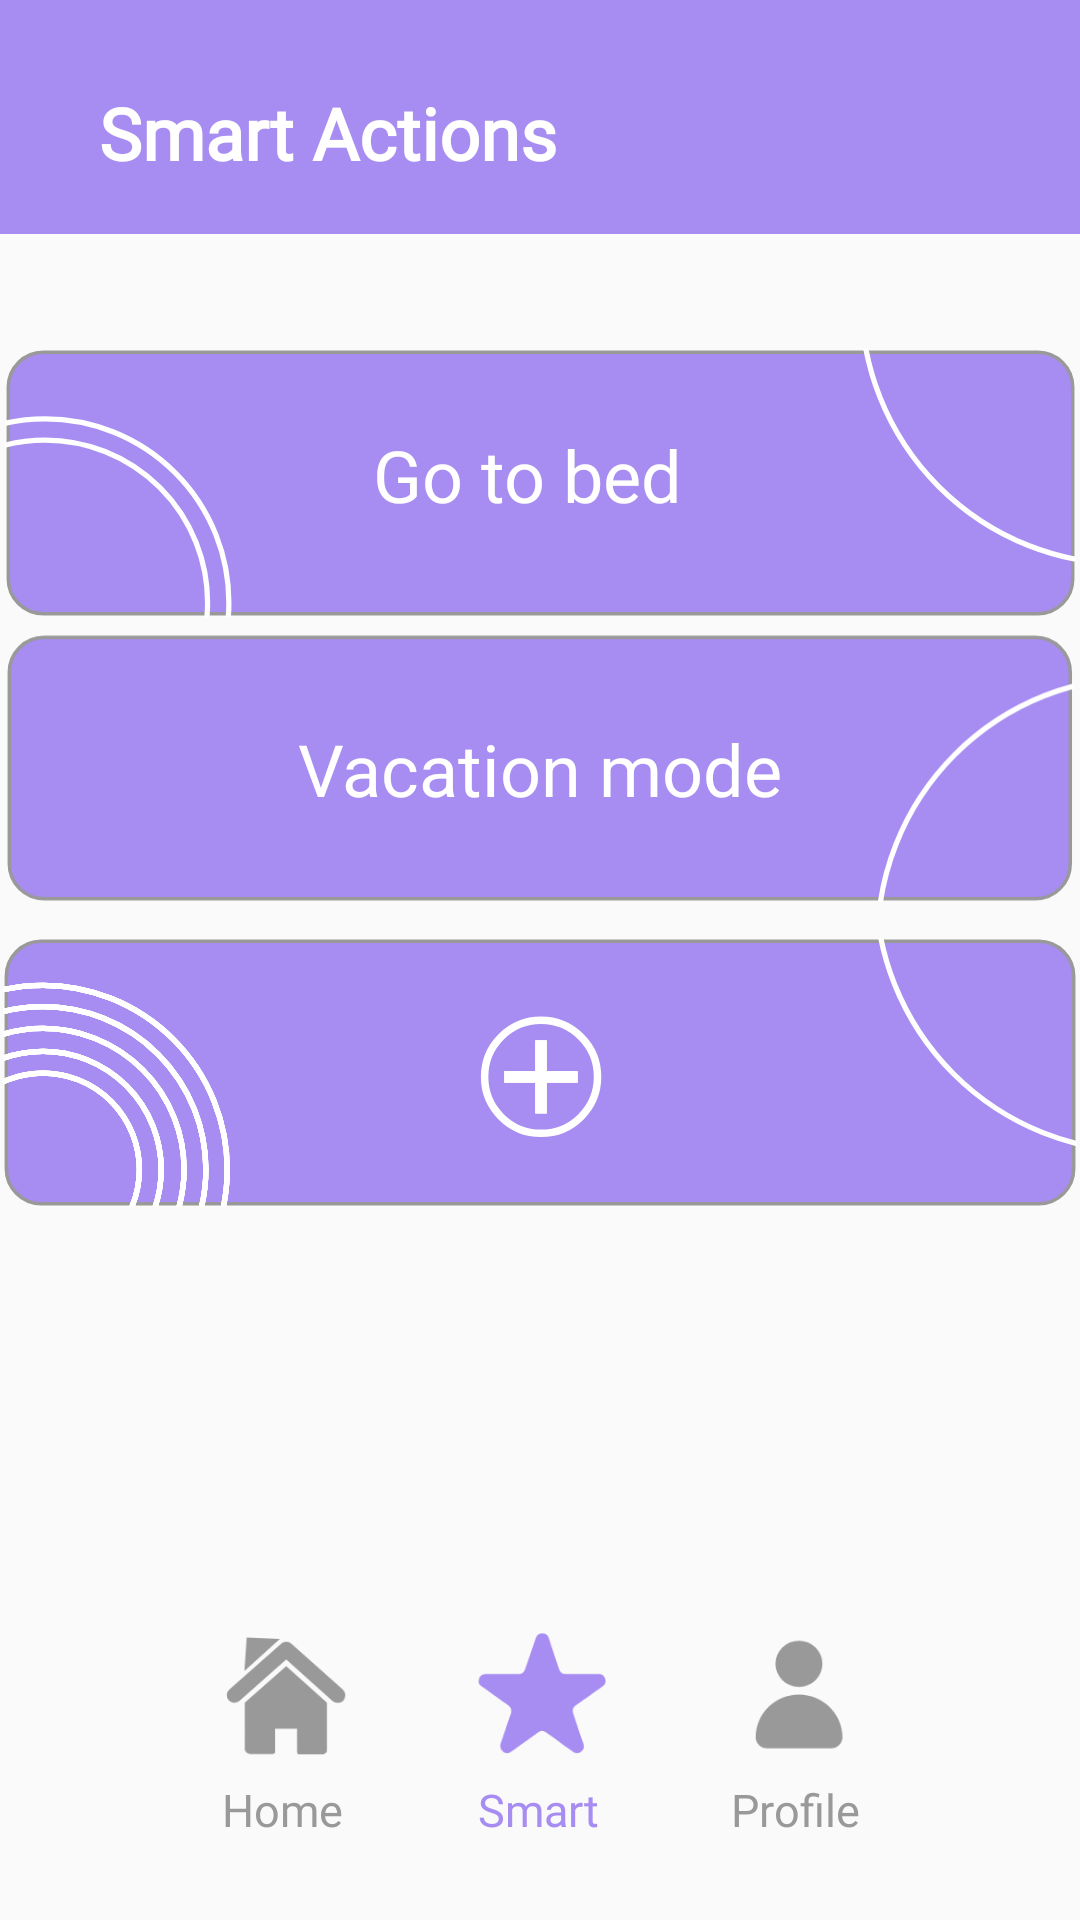

Produce the Android XML layout that renders to this screen, including the resource entries it uses.
<!-- AndroidManifest.xml: application theme Theme.MyApplication -->
<!-- res/layout/smart_actions.xml -->
<?xml version="1.0" encoding="utf-8"?>
<androidx.constraintlayout.widget.ConstraintLayout xmlns:android="http://schemas.android.com/apk/res/android"
    xmlns:app="http://schemas.android.com/apk/res-auto"
    xmlns:tools="http://schemas.android.com/tools"
    android:layout_width="match_parent"
    android:layout_height="match_parent">

    <androidx.constraintlayout.widget.ConstraintLayout
        android:layout_width="match_parent"
        android:layout_height="78dp"
        android:background="@color/purple_theme"
        app:layout_constraintBottom_toTopOf="@+id/constraintLayout"
        app:layout_constraintEnd_toEndOf="parent"
        app:layout_constraintStart_toStartOf="parent"
        app:layout_constraintTop_toTopOf="parent"
        app:layout_constraintVertical_bias="0.0">

        <TextView
            android:id="@+id/textView6"
            android:layout_width="165dp"
            android:layout_height="34dp"
            android:layout_marginStart="32dp"
            android:layout_marginTop="28dp"
            android:layout_marginEnd="41dp"
            android:layout_weight="1"
            android:fontFamily="@font/roboto"
            android:text="@string/smart_actions"
            android:textColor="@color/white"
            android:textSize="24sp"
            android:textStyle="bold"
            app:layout_constraintBottom_toBottomOf="parent"
            app:layout_constraintEnd_toEndOf="parent"
            app:layout_constraintHorizontal_bias="0.008"
            app:layout_constraintStart_toStartOf="parent"
            app:layout_constraintTop_toTopOf="parent"
            app:layout_constraintVertical_bias="0.0"
            tools:ignore="TextContrastCheck" />

    </androidx.constraintlayout.widget.ConstraintLayout>

    <androidx.constraintlayout.widget.ConstraintLayout
        android:id="@+id/constraintLayout"
        android:layout_width="match_parent"
        android:layout_height="match_parent">

        <androidx.constraintlayout.utils.widget.ImageFilterView
            android:id="@+id/imageFilterView7"
            android:layout_width="357dp"
            android:layout_height="110dp"
            app:layout_constraintBottom_toBottomOf="parent"
            app:layout_constraintEnd_toEndOf="parent"
            app:layout_constraintStart_toStartOf="parent"
            app:layout_constraintTop_toTopOf="parent"
            app:layout_constraintVertical_bias="0.19999999"
            app:srcCompat="@drawable/smart5" />

        <TextView
            android:id="@+id/textView8"
            android:layout_width="110dp"
            android:layout_height="33dp"
            android:layout_marginTop="36dp"
            android:text="Go to bed"
            android:textColor="@color/white"
            android:textSize="24sp"
            app:layout_constraintEnd_toEndOf="@+id/imageFilterView7"
            app:layout_constraintHorizontal_bias="0.497"
            app:layout_constraintStart_toStartOf="@+id/imageFilterView7"
            app:layout_constraintTop_toTopOf="@+id/imageFilterView7" />

        <ImageView
            android:id="@+id/imageView26"
            android:layout_width="356dp"
            android:layout_height="108dp"
            app:layout_constraintBottom_toBottomOf="parent"
            app:layout_constraintEnd_toEndOf="parent"
            app:layout_constraintStart_toStartOf="parent"
            app:layout_constraintTop_toTopOf="parent"
            app:layout_constraintVertical_bias="0.38"
            app:srcCompat="@drawable/smart3" />

        <TextView
            android:id="@+id/textView9"
            android:layout_width="wrap_content"
            android:layout_height="wrap_content"
            android:text="Vacation mode"
            android:textColor="@color/white"
            android:textSize="24sp"
            app:layout_constraintBottom_toBottomOf="@+id/imageView26"
            app:layout_constraintEnd_toEndOf="@+id/imageView26"
            app:layout_constraintStart_toStartOf="@+id/imageView26"
            app:layout_constraintTop_toTopOf="@+id/imageView26" />

        <androidx.constraintlayout.utils.widget.ImageFilterView
            android:id="@+id/imageFilterView6"
            android:layout_width="358dp"
            android:layout_height="103dp"
            app:layout_constraintBottom_toBottomOf="parent"
            app:layout_constraintEnd_toEndOf="parent"
            app:layout_constraintStart_toStartOf="parent"
            app:layout_constraintTop_toTopOf="parent"
            app:layout_constraintVertical_bias="0.57"
            app:srcCompat="@drawable/smart4" />

        <ImageView
            android:id="@+id/imageView27"
            android:layout_width="54dp"
            android:layout_height="44dp"
            app:layout_constraintBottom_toBottomOf="@+id/imageFilterView6"
            app:layout_constraintEnd_toEndOf="@+id/imageFilterView6"
            app:layout_constraintStart_toStartOf="@+id/imageFilterView6"
            app:layout_constraintTop_toTopOf="@+id/imageFilterView6"
            app:srcCompat="@drawable/plus_white" />

        <androidx.constraintlayout.widget.ConstraintLayout
            android:id="@+id/constraintLayout2"
            android:layout_width="match_parent"
            android:layout_height="107dp"
            app:layout_constraintBottom_toBottomOf="parent"
            app:layout_constraintEnd_toEndOf="parent"
            app:layout_constraintStart_toStartOf="parent">

            <TextView
                android:id="@+id/textView4"
                android:layout_width="60dp"
                android:layout_height="25dp"
                android:fontFamily="@font/roboto"
                android:text="Home"
                android:textAlignment="center"
                android:textColor="@color/switch_off"
                android:textSize="15sp"
                app:layout_constraintBottom_toBottomOf="parent"
                app:layout_constraintEnd_toEndOf="parent"
                app:layout_constraintHorizontal_bias="0.213"
                app:layout_constraintStart_toStartOf="parent"
                app:layout_constraintTop_toTopOf="@+id/imageFilterView2"
                app:layout_constraintVertical_bias="0.73" />

            <ImageView
                android:id="@+id/imageView24"
                android:layout_width="60dp"
                android:layout_height="60dp"
                app:layout_constraintBottom_toBottomOf="parent"
                app:layout_constraintEnd_toEndOf="parent"
                app:layout_constraintHorizontal_bias="0.783"
                app:layout_constraintStart_toStartOf="parent"
                app:layout_constraintTop_toTopOf="parent"
                app:layout_constraintVertical_bias="0.0"
                app:srcCompat="@drawable/profile" />

            <TextView
                android:id="@+id/textView7"
                android:layout_width="60dp"
                android:layout_height="25dp"
                android:fontFamily="@font/roboto"
                android:text="Profile"
                android:textAlignment="center"
                android:textColor="@color/switch_off"
                android:textSize="15sp"
                app:layout_constraintBottom_toBottomOf="parent"
                app:layout_constraintEnd_toEndOf="parent"
                app:layout_constraintHorizontal_bias="0.783"
                app:layout_constraintStart_toStartOf="parent"
                app:layout_constraintTop_toTopOf="parent"
                app:layout_constraintVertical_bias="0.731" />

            <TextView
                android:id="@+id/textView5"
                android:layout_width="60dp"
                android:layout_height="25dp"
                android:fontFamily="@font/roboto"
                android:text="Smart"
                android:textAlignment="center"
                android:textColor="@color/purple_theme"
                android:textSize="15sp"
                app:layout_constraintBottom_toBottomOf="parent"
                app:layout_constraintEnd_toEndOf="parent"
                app:layout_constraintHorizontal_bias="0.498"
                app:layout_constraintStart_toStartOf="parent"
                app:layout_constraintTop_toTopOf="parent"
                app:layout_constraintVertical_bias="0.731" />

            <androidx.constraintlayout.utils.widget.ImageFilterView
                android:id="@+id/imageFilterView"
                android:layout_width="60dp"
                android:layout_height="60dp"
                app:layout_constraintBottom_toBottomOf="parent"
                app:layout_constraintEnd_toEndOf="parent"
                app:layout_constraintHorizontal_bias="0.498"
                app:layout_constraintStart_toStartOf="parent"
                app:layout_constraintTop_toTopOf="parent"
                app:layout_constraintVertical_bias="0.0"
                app:srcCompat="@drawable/_2artboard_1" />

            <androidx.constraintlayout.utils.widget.ImageFilterView
                android:id="@+id/imageFilterView2"
                android:layout_width="60dp"
                android:layout_height="62dp"
                app:layout_constraintBottom_toBottomOf="parent"
                app:layout_constraintEnd_toEndOf="parent"
                app:layout_constraintHorizontal_bias="0.213"
                app:layout_constraintStart_toStartOf="parent"
                app:layout_constraintTop_toTopOf="parent"
                app:layout_constraintVertical_bias="0.0"
                app:srcCompat="@drawable/home_gray" />

        </androidx.constraintlayout.widget.ConstraintLayout>

    </androidx.constraintlayout.widget.ConstraintLayout>

    <androidx.constraintlayout.widget.ConstraintLayout
        android:layout_width="match_parent"
        android:layout_height="match_parent">

    </androidx.constraintlayout.widget.ConstraintLayout>

    <androidx.constraintlayout.widget.ConstraintLayout
        android:layout_width="match_parent"
        android:layout_height="match_parent"/>

</androidx.constraintlayout.widget.ConstraintLayout>
<!-- resources referenced by this layout -->
<resources>
  <color name="purple_theme">#A78DF1</color>
  <color name="switch_off">#999999</color>
  <color name="white">#FFFFFFFF</color>
  <!-- drawable home_gray (drawable) -->
  <vector android:autoMirrored="true" android:height="65dp"
      android:viewportHeight="88.31" android:viewportWidth="87.01"
      android:width="65dp" xmlns:android="http://schemas.android.com/apk/res/android">
      <path android:fillColor="#999" android:pathData="M25.52,49.31v23.1a2.37,2.37 0,0 0,1.26 1.8,2.25 2.25,0 0,0 1.45,0.36L38.87,74.57A1.57,1.57 0,0 0,40 74.21c0.18,-0.18 0.18,-0.72 0.18,-1.09v-11L50.78,62.12L50.78,73.31A2.49,2.49 0,0 0,51 74.39c0.18,0.36 0.72,0.36 1.08,0.36L62.68,74.75a1.9,1.9 0,0 0,1.44 -0.36,1.72 1.72,0 0,0 1.09,-1.8L65.21,49.31L45.54,31.45ZM26.42,17.38 L42.48,18.1L25.34,33.8ZM73,43 L48.07,20.45a3.85,3.85 0,0 0,-5 0L17.94,43a3.89,3.89 0,0 0,-0.18 5.23h0a4.17,4.17 0,0 0,2.71 1.26A5.16,5.16 0,0 0,23 48.41L45.55,28.2 67.92,48.59a3.89,3.89 0,0 0,5.23 -0.18A4.11,4.11 0,0 0,73 43Z"/>
  </vector>
  <!-- drawable profile (drawable) -->
  <vector xmlns:android="http://schemas.android.com/apk/res/android"
      android:width="65dp"
      android:height="65dp"
      android:viewportWidth="87.01"
      android:viewportHeight="88.31">
    <path
        android:pathData="M45.41,31.79m-11.34,0a11.34,11.34 0,1 1,22.68 0a11.34,11.34 0,1 1,-22.68 0"
        android:fillColor="#999"/>
    <path
        android:pathData="M45.39,46.86h0A21,21 0,0 0,24.48 67.77h0A5.51,5.51 0,0 0,30 73.29H60.92a5.5,5.5 0,0 0,5.51 -5.5v0h0A21.1,21.1 0,0 0,45.39 46.86Z"
        android:fillColor="#999"/>
  </vector>
  <!-- drawable smart3 (drawable) -->
  <vector android:autoMirrored="true" android:height="76.85dp"
      android:viewportHeight="76.85" android:viewportWidth="307.02"
      android:width="307.02dp" xmlns:android="http://schemas.android.com/apk/res/android">
      <path android:fillColor="#a78df1"
          android:pathData="M10.95,0.93L295.95,0.93A10,10 0,0 1,305.95 10.93L305.95,65.93A10,10 0,0 1,295.95 75.93L10.95,75.93A10,10 0,0 1,0.95 65.93L0.95,10.93A10,10 0,0 1,10.95 0.93z"
          android:strokeColor="#999" android:strokeWidth="1"/>
      <path android:fillColor="#00000000"
          android:pathData="M326.38,88.29m-75.86,0a75.86,75.86 0,1 1,151.72 0a75.86,75.86 0,1 1,-151.72 0"
          android:strokeColor="#fff" android:strokeWidth="1.5"/>
  </vector>
  <string name="smart_actions">Smart Actions</string>
  <style name="Theme.MyApplication" parent="Theme.AppCompat.DayNight.NoActionBar">
          
          <item name="colorPrimary">@color/purple_500</item>
          <item name="colorPrimaryVariant">@color/purple_700</item>
          <item name="colorOnPrimary">@color/white</item>
          
          <item name="colorSecondary">@color/teal_200</item>
          <item name="colorSecondaryVariant">@color/teal_700</item>
          <item name="colorOnSecondary">@color/black</item>
          
          <item name="android:statusBarColor">?attr/colorPrimaryVariant</item>
          
      </style>
  <color name="purple_500">#FF6200EE</color>
  <color name="purple_700">#FF3700B3</color>
  <color name="teal_200">#FF03DAC5</color>
  <color name="teal_700">#FF018786</color>
  <color name="black">#FF000000</color>
</resources>
